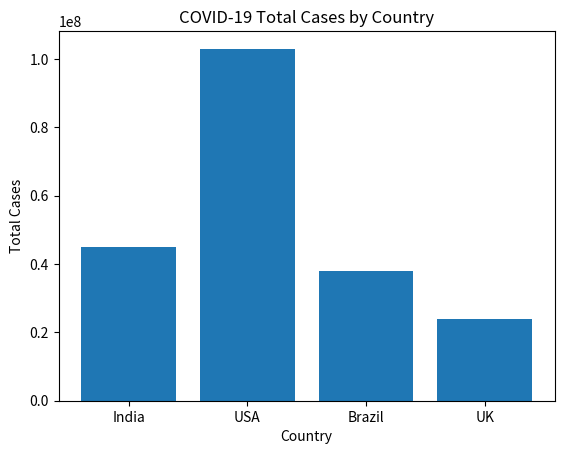

This figure's Python source:
# COVID-19 Data Analysis Project
import pandas as pd
import matplotlib.pyplot as plt
print("COVID Data Analysis Project Started")
# Sample data (temporary until we download real dataset)
data = {
    "Country": ["India", "USA", "Brazil", "UK"],
    "Total_Cases": [45000000, 103000000, 38000000, 24000000]
}
# Create DataFrame
df = pd.DataFrame(data)
# Display the data
print(df)
# Plot graph
plt.bar(df["Country"], df["Total_Cases"])
plt.title("COVID-19 Total Cases by Country")
plt.xlabel("Country")
plt.ylabel("Total Cases") 
plt.show()
